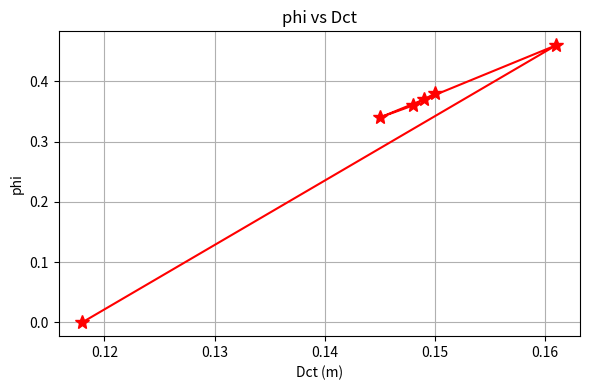
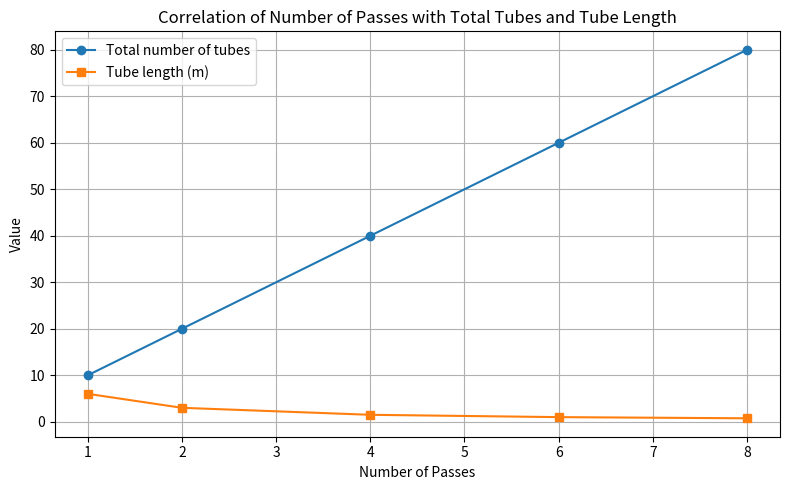
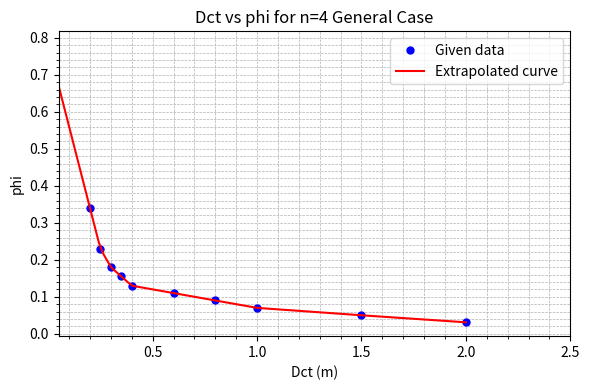
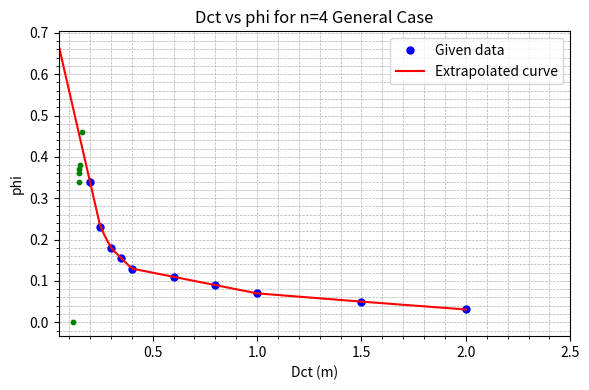

These charts were generated, in order, by the following Python code:
# Author: Kaleb Kassa
# Design a heat exchanger in which water vapor entering at a pressure 0.010627 MPa and temperature 60 °C is fully condensed, transferring the heat flow rate q = 43 kW to water, which enters at temperature t = 33°C. 
# The heat exchanger is designed to operate at a pressure of 0.010627 MPa and a temperature of 60 °C.
import math
import numpy as np
import pandas as pd
import matplotlib.pyplot as plt
# Constants
# vapor inlet conditions
P_vapor = 0.010627  # MPa
T_vapor_in = 60  # °C
q = 43 # kW # heat transfer rate
T_sat= 47  # °C # saturation temperature at P_vapor
# water inlet conditions
T_water_in = 33  # °C
T_water_out = 42  # °C
# Tube side water properties at T_mean = 37.5 °C
Cp_water = 4.1795  # kJ/(kg·K) # specific heat capacity of water
rho_water = 993.11  # kg/m^3 # density of water
mu_water = 0.0006846  # Pa·s # dynamic viscosity of water
k_water = 0.6251  # W/(m·K) # thermal conductivity of water
#shell side vapor properties at T_sat = 47 °C and liquid water properties at T_mean_sat 
h_fg = 2389.2  # kJ/kg #  heat of vaporization
rho_vapor = 0.0722  # kg/m^3 # density of vapor
mu_liquid= 0.0005926  # Pa·s # dynamic viscosity of water
mu_vapor = 1.042e-5  # Pa·s # dynamic viscosity of vapor
rho_liquid = 989.69  # kg/m^3 # density of liquid water
k_liquid = 0.63612 # W/(m·K) # thermal conductivity of liquid water
# correction factror
Ft= 1 # from corection factor graph 
# Overall heat transfer coefficient from Bonancina et al. (2014)
K_overall_initial = 1000  # W/(m^2·K) # initial guess for overall heat transfer coefficient
# log mean temperature difference (LMTD) method
LMTD = ((T_sat - T_water_out) - (T_sat - T_water_in))/math.log((T_sat - T_water_out) / (T_sat - T_water_in))
# Calculate the required heat transfer area
#A_required = q*1000 / (K_overall_initial * LMTD*Ft)  # m^2
A_required = 2.40
# Calculate the mass flow rates
m_dot_water = q / (Cp_water * (T_water_out - T_water_in))  # kg/s
m_dot_vapor = q / h_fg  # kg/s
# tube material considerd copper
u_min=1 # m/s # minimum velocity
u_max=1.8 # m/s # maximum velocity
u=1.406 # m/s # velocity of water
# tube diameter
d_ex=0.0127 # m # external diameter of the tube
d_in=0.01021 # m # internal diameter of the tube
# cross-sectional area of the tube
Si=m_dot_water/(rho_water*u) # m^2
# number of tubes
Nt_1=Si/(math.pi*(d_in**2)/4) # number of tubes
Nt=math.ceil(Nt_1) # round up to the nearest whole number
n_passes_list=[1,2,4,6,8] # number of passes
# Calculate the number of tubes for each number of passes
n_tubes_list = []
for n_passes in n_passes_list:
    n_tubes = Nt*n_passes
    L = A_required/(math.pi*d_ex*n_tubes) # length of the tube
    n_tubes_list.append({
        'No. of passes': n_passes,
        'Total number of tubes': n_tubes,
        'Tube length (m)': L
    })

# Print the results as a table
df_tubes = pd.DataFrame(n_tubes_list)
#choose the number of passes
n_passes = 4
n_tubes = n_tubes_list[n_passes_list.index(n_passes)]['Total number of tubes']
L = n_tubes_list[n_passes_list.index(n_passes)]['Tube length (m)']
Pt=1.4*d_ex# m # external diameter of the tube for 30° inclination
# Iterative calculation for Dct and phi_n as in the attached table
phi_values = [0, 0.46, 0.34, 0.36, 0.37, 0.38]
dct_values = []

for phi in phi_values:
    Dct = (0.866 * (Pt**2) * 4 * n_tubes / (math.pi * (1 - phi)))**0.5
    dct_values.append(round(Dct, 3))

# Create DataFrame with extra spacing in the column names
df_phi_dct = pd.DataFrame({
    'phi      ': phi_values,
    'Dct (m)  ': dct_values
})
Dct_6 = dct_values[-1]  # Use the last value for Dct_6

# tube side (water)
#reynolds_water = (rho_water * u * d_in) / mu_water  # Reynolds number for water
reynolds_water = 20833.54
# Prdtl number for water
Pr_water = (mu_water * Cp_water*1000) / k_water  # Prandtl number for water
# Calculate the Nusselt number for water using Dittus-Boelter equation
alpha_water = 0.023 * (k_water/d_in)*(reynolds_water ** 0.8) * (Pr_water ** 0.33)  # Nusselt number for water
# Calculate the heat transfer coefficient for water
#assume T_sat - T_wall = 5K
T_wall = 45.3  # °C # wall temperature
alpha_1 = 0.725*(k_liquid**3 * rho_liquid*(rho_liquid - rho_vapor) * h_fg * 1000* 9.81/ ((T_sat - T_wall) * (mu_liquid * d_ex)))**0.25  # W/(m^2·K)
# for the bundle of tubes, the heat transfer coefficient is calculated using the following equation
N= (2/3)*(Dct_6/(Pt*0.866*2))
#rounding to the nearest highest whole number
N = math.ceil(N)  # round up to the nearest whole number
alpha_n=alpha_1*N**(-1/6)
# Calculate the overall heat transfer coefficient
fse=0    #m^2K/W # fouling factor for the shell side
fsi=0.00017 #m^2K/W # fouling factor for the tube side
k_copper = 310  # W/(m·K) # thermal conductivity of copper
#K_overall = 1/((d_ex/(d_in*alpha_water)) + (fsi*d_ex/d_in) + (d_ex* math.log(d_ex/d_in))/(2*k_copper) + (1/alpha_n))  # W/(m^2·K)
K_overall=2049.6
#new area required for the heat exchanger
A_required_new = q * 1000 / (Ft*K_overall * LMTD)  # m^2
# new length of the tube
L_new = A_required_new / (math.pi * d_ex * n_tubes)  # m
#delta_T validation
# Validate the temperature difference
delta_T_new= K_overall * Ft* LMTD / alpha_n  # K
#pressure drop calculations
# Calculate the pressure drop for the tube side (water)
f= 0.079 * (reynolds_water**-0.25)  # Darcy friction factor for turbulent flow
L=4* L_new  # total length of the tube
delta_p_friction = 2*f * (L/d_in) * (rho_water * u**2)  # pressure drop due to friction
delta_p_conc= 8 * rho_water * u**2  # pressure drop due to contraction
delta_p_total = delta_p_friction + delta_p_conc  # total pressure drop
#momentum pressure drop tube side
delta_p_shell = (m_dot_vapor**2/A_required_new **2)*((1/rho_vapor)-(1/rho_liquid))  # pressure drop fdue to momentum
# Shell-side pressure drop calculation (desuperheating + condensing)
def shell_side_pressure_drop(
    m_dot_vapor, q, Q_desuperheat, Q_condense, 
    d_ex, D_shell, L, n_tubes, mu_vapor, mu_liquid, 
    rho_vapor, rho_liquid
):
    P_t = 1.4 * d_ex  # Tube pitch
    B = 0.3 * D_shell  # Baffle spacing
    C = P_t - d_ex  # Clearance between tubes
    # Equivalent diameter for triangular pitch
    D_eq = (4 * (0.5 * P_t * 0.866 * P_t) - 0.5 * math.pi * d_ex**2) / (0.5 * math.pi * d_ex)
    # Desuperheating zone (single-phase)
    G_vapor = m_dot_vapor / (D_shell * C * B / P_t)
    Re_vapor = G_vapor * D_eq / mu_vapor
    f_vapor = 0.079 * Re_vapor**-0.25
    L_desuperheat = (Q_desuperheat / q) * L
    deltaP_desuperheat = 4 * f_vapor * (D_shell/D_eq) * (L_desuperheat/B) * (G_vapor**2/(2*rho_vapor)) #
    # Condensing zone (two-phase, Lockhart-Martinelli)
    x_avg = 0.5
    G_lo = m_dot_vapor / (D_shell * C * B / P_t)
    Re_lo = G_lo * D_eq / mu_liquid
    f_lo = 0.079 * Re_lo**-0.25
    deltaP_lo = 4 * f_lo * (D_shell/D_eq) * ((L - L_desuperheat)/B) * (G_lo**2/(2*rho_liquid))
    X_tt = ((1 - x_avg)/x_avg)**0.9 * (rho_vapor/rho_liquid)**0.5 * (mu_liquid/mu_vapor)**0.1
    phi_lo_squared = 1 + 20/X_tt + 1/X_tt**2
    deltaP_condense = deltaP_lo * phi_lo_squared
    # Nozzle losses
    deltaP_nozzle = 1.5 * (G_vapor**2 / (2*rho_vapor))
    deltaP_total = deltaP_desuperheat + deltaP_condense + deltaP_nozzle

    return deltaP_desuperheat, deltaP_condense, deltaP_total

# Example usage (add after your main calculations)
D_shell = 0.173  # m (example shell diameter)
mu_vapor = 1.04e-5  # Pa·s (vapor viscosity)
mu_liquid = 0.0005926  # Pa·s (liquid viscosity)
rho_vapor = 0.0722  # kg/m³
rho_liquid = 989.69  # kg/m³
Cp_vapor = 1.89  # kJ/(kg·K)
Q_desuperheat = m_dot_vapor * Cp_vapor * (T_vapor_in - T_sat)  # kW
Q_condense = q - Q_desuperheat  # kW

deltaP_desuperheat, deltaP_condense, deltaP_shell = shell_side_pressure_drop(
    m_dot_vapor, q, Q_desuperheat, Q_condense,
    d_ex, D_shell, L, n_tubes, mu_vapor, mu_liquid,
    rho_vapor, rho_liquid
)
# kern standalone vapor only

def kern_shell_side_pressure_drop(
    m_dot,           # Mass flow rate [kg/s]
    rho,             # Fluid density [kg/m³]
    mu,              # Dynamic viscosity [Pa·s]
    D_shell,         # Shell diameter [m]
    d_ex,            # Tube outer diameter [m]
    pitch_ratio=1.4, # Tube pitch ratio (P_t/d_ex)
   
    B=0.104
):
    # 1. Calculate geometric parameters
    P_t = pitch_ratio * d_ex          # Tube pitch [m]
    print(f"Tube pitch: {P_t:.4f} m")
    C = P_t - d_ex                    # Clearance between tubes [m]
    #B = baffle_ratio * D_shell        # Baffle spacing [m]
    
    # 2. Equivalent diameter for triangular pitch
    D_eq = (4 * ( 0.866 * P_t**2 -  math.pi * (d_ex/2)**2)) / (math.pi * d_ex)
    print(f"Equivalent diameter: {D_eq:.4f} m")
    
    # 3. Flow area and mass velocity
    A_flow = D_shell * C * B / P_t    # Flow area between baffles [m²]
    print(f"Flow area: {A_flow:.4f} m²")
    G = m_dot / A_flow                # Mass velocity [kg/(m²·s)]
    print(f"Mass velocity: {G:.4f} kg/(m²·s)")
    
    # 4. Reynolds number and friction factor
    Re = G * D_eq / mu
    f = math.exp(0.576 - 0.19 * math.log(Re))  # Kern's friction factor
    print(f"Reynolds number: {Re:.2f}")
    f1= 0.079 * Re**-0.25  # Alternative friction factor (for comparison)
    print(f"Friction factor (Kern): {f:.4f}, (Alternative): {f1:.4f}")
    print(f"Reynolds number: {Re:.2f}, Friction factor: {f:.4f}")
    # 5. Pressure drop calculation
    #L = D_shell  # Characteristic length (per baffle section)
    #deltaP = 4 * f * (D_shell/D_eq) * (L/B) * (G**2 / (2 * rho))
    n_b= 4  # Number of baffles (assumed)
    L_k= (n_b+1)*D_shell  # Total length of flow path (per baffle section)
    print(f"Total length of flow path: {L_k:.4f} m")
    mu_wall=0.00059124 # Pa·s # wall viscosity (assumed)
    u_k= m_dot / (rho * A_flow)  # Velocity in the shell side
    print(f"Velocity in the shell side: {u_k:.4f} m/s")
    deltaP = 0.5 * f * (L_k/D_eq) * rho*(u_k**2)*(mu/mu_wall)**(-0.14)  # Kern's pressure drop formula
    print(f"Pressure drop (Kern's method): {deltaP:.2f} Pa, (Alternative): {deltaP:.2f} Pa")
    delta_conc1= 8 * rho * u_k**2  # Pressure drop due to contraction
    print(f"Pressure drop due to contraction: {delta_conc1:.2f} Pa")
    delta_p_total= deltaP + delta_conc1  # Total pressure drop
    print(f"Total pressure drop (Kern's method): {delta_p_total:.2f} Pa")
    return deltaP

# --- Place this after your main calculations ---
# Example usage with your variables:
deltaP_kern = kern_shell_side_pressure_drop(
    m_dot=m_dot_vapor,
    rho=rho_vapor,
    mu=mu_vapor,
    D_shell=D_shell,
    d_ex=d_ex
)

print(f"Shell-side pressure drop (Kern method): {deltaP_kern:.2f} Pa ({deltaP_kern/1000:.3f} kPa)")

if deltaP_kern > 2000:
    print("Warning: ΔP exceeds 2 kPa limit for vacuum operation!")
else:
    print("ΔP within acceptable limits for vacuum operation.")

#kern standalone liquid only
def kern_shell_side_pressure_drop_liquid(
    m_dot,           # Mass flow rate [kg/s]
    rho,             # Fluid density [kg/m³]
    mu,              # Dynamic viscosity [Pa·s]
    D_shell,         # Shell diameter [m]
    d_ex,            # Tube outer diameter [m]
    pitch_ratio=1.4, # Tube pitch ratio (P_t/d_ex)
    B=0.104          # Baffle spacing [m]
):
    """
    Calculates shell-side pressure drop for liquid using Kern's method.
    Returns: Pressure drop [Pa]
    """
    P_t = pitch_ratio * d_ex          # Tube pitch [m]
    C = P_t - d_ex                    # Clearance between tubes [m]
    
    D_eq = (4 * ( 0.866 * P_t**2 -  math.pi * (d_ex/2)**2)) / (math.pi * d_ex)
    
    A_flow = D_shell * C * B / P_t    # Flow area between baffles [m²]
    G = m_dot / A_flow                # Mass velocity [kg/(m²·s)]
    
    Re = G * D_eq / mu
    f = 1  # Kern's friction factor from the graph (assumed for liquid) 
    print(f"Reynolds number: {Re:.2f}")
    print(f"Friction factor (Kern): {f:.4f}")
    
    n_b= 2  # Number of baffles (assumed)
    L_k= (n_b+1)*D_shell  # Total length of flow path (per baffle section)
    
    u_k= m_dot / (rho * A_flow)  # Velocity in the shell side
    deltaP = 0.5 * f * (L_k/D_eq) * rho*(u_k**2)*(mu/mu_water)**(-0.14)  # Kern's pressure drop formula
    delta_p_coc2= 8 * rho * u_k**2  # Pressure drop due to contraction
    print(f"Pressure drop (Kern's method): {deltaP:.2f} Pa")
    print(f"Pressure drop due to contraction: {delta_p_coc2:.2f} Pa")
    delta_p_total= deltaP + delta_p_coc2  # Total pressure drop
    print(f"total pressure drop liquid: {delta_p_total:.2f} Pa")
    
    return deltaP
# Example usage with your variables for liquid side:
deltaP_kern_liquid = kern_shell_side_pressure_drop_liquid(
    m_dot=m_dot_vapor,
    rho=rho_liquid,
    mu=mu_liquid,
    D_shell=D_shell,
    d_ex=d_ex
)
print(f"Shell-side pressure drop for liquid (Kern method): {deltaP_kern_liquid:.2f} Pa ({deltaP_kern_liquid/1000:.3f} kPa)")
if deltaP_kern_liquid > 2000:
    print("Warning: ΔP exceeds 2 kPa limit for vacuum operation!")
else:
    print("ΔP within acceptable limits for vacuum operation.")
# Summary of the results    
summary_data = [
    [1, "Log Mean Temperature Difference (LMTD)", f"{LMTD:.2f}", "°C"],
    [2, "Required heat transfer area", f"{A_required:.2f}", "m²"],
    [3, "Mass flow rate of water", f"{m_dot_water:.2f}", "kg/s"],
    [4, "Mass flow rate of vapor", f"{m_dot_vapor:.6f}", "kg/s"],
    [5, "Cross-sectional area of the tube", f"{Si:.4f}", "m²"],
    [6, "Number of tubes", f"{Nt}", "-"],
    [7, "Number of tubes for 4 passes", f"{n_tubes:.2f}", "-"],
    [8, "Length of each tube for 4 passes", f"{L:.2f}", "m"],
    [9, "Reynolds number for water", f"{reynolds_water:.2f}", "-"],
    [10, "Prandtl number for water", f"{Pr_water:.2f}", "-"],
    [11, "Nusselt number for water", f"{alpha_water:.2f}", "-"],
    [12, "Heat transfer coefficient for water", f"{alpha_1:.2f}", "W/(m²·K)"],
    [13, "Number of tubes in the bundle", f"{N}", "-"],
    [14, "Heat transfer coefficient for the bundle", f"{alpha_n:.2f}", "W/(m²·K)"],
    [15, "Overall heat transfer coefficient", f"{K_overall:.2f}", "W/(m²·K)"],
    [16, "New required heat transfer area", f"{A_required_new:.2f}", "m²"],
    [17, "New length of each tube", f"{L_new:.2f}", "m"],
    [18, "Pressure drop due to friction (tube side)", f"{delta_p_friction:.2f}", "Pa"],
    [19, "Pressure drop due to contraction (tube side)", f"{delta_p_conc:.2f}", "Pa"],
    [20, "Total pressure drop (tube side)", f"{delta_p_total:.2f}", "Pa"],
    [21, "Pressure drop due to momentum (tube side)", f"{delta_p_shell:.2f}", "Pa"],
    [22, "New temperature difference", f"{delta_T_new:.2f}", "K"],
    [23, "Shell-side ΔP (desuperheating)", f"{deltaP_desuperheat:.2f}", "Pa"],
    [24, "Shell-side ΔP (condensing, two-phase)", f"{deltaP_condense:.2f}", "Pa"],
    [25, "Shell-side ΔP (total)", f"{deltaP_shell:.2f}", "Pa"],
    [26, "Shell-side ΔP (Kern, vapor)", f"{deltaP_kern:.2f}", "Pa"],
    [27, "Shell-side ΔP (Kern, liquid)", f"{deltaP_kern_liquid:.2f}", "Pa"]
]

df_summary = pd.DataFrame(summary_data, columns=["S.No.", "Variable", "Value", "Unit"])

print("\nSummary Table of Calculated Results:")
print(df_summary.to_string(index=False))

# Plot phi vs Dct
plt.figure(figsize=(6,4))
plt.plot(dct_values, phi_values, marker='*', linestyle='-', color='r', markersize=10)
#plt.xticks(np.arange(0, max(dct_values) + 0.01, 0.01))
plt.ylabel('phi')
plt.xlabel('Dct (m)')
plt.title('phi vs Dct')
plt.grid(True)
plt.tight_layout()
plt.show()

# Plot to correlate number of passes, total number of tubes, and tube length
plt.figure(figsize=(8,5))
plt.plot(df_tubes['No. of passes'], df_tubes['Total number of tubes'], marker='o', label='Total number of tubes')
plt.plot(df_tubes['No. of passes'], df_tubes['Tube length (m)'], marker='s', label='Tube length (m)')
plt.xlabel('Number of Passes')
plt.ylabel('Value')
plt.title('Correlation of Number of Passes with Total Tubes and Tube Length')
plt.legend()
plt.grid(True)
plt.tight_layout()
plt.show()

# plot Dct vs phi for n=4 general case different from previous plot
from scipy.interpolate import interp1d
import numpy as np

Dct_general = [0.2, 0.25, 0.3, 0.35, 0.4, 0.6, 0.8, 1, 1.5, 2]
phi_general = [0.34, 0.23, 0.18, 0.155, 0.13, 0.11, 0.09, 0.07, 0.05, 0.031]

# Create interpolation function with extrapolation
f_phi = interp1d(Dct_general, phi_general, kind='linear', fill_value='extrapolate')

# Generate Dct values from 0.05 to 2.0
Dct_extrap = np.linspace(0.0, 2.0, 100)
phi_extrap = f_phi(Dct_extrap)

plt.figure(figsize=(6,4))
plt.plot(Dct_general, phi_general, 'o', color='b', label='Given data', markersize=5)
plt.plot(Dct_extrap, phi_extrap, '-', color='r', label='Extrapolated curve')
plt.xlabel('Dct (m)')
plt.ylabel('phi')
plt.title('Dct vs phi for n=4 General Case')
plt.xlim(0.05, 2.5)
plt.grid(True, which='both', linestyle='--', linewidth=0.5)
plt.minorticks_on()  # Enable minor ticks for more grid lines
plt.legend()
plt.tight_layout()
plt.show()

# plot Dct vs phi for n=4 general case different from previous plot
from scipy.interpolate import interp1d
import numpy as np

Dct_general = [0.2, 0.25, 0.3, 0.35, 0.4, 0.6, 0.8, 1, 1.5, 2]
phi_general = [0.34, 0.23, 0.18, 0.155, 0.13, 0.11, 0.09, 0.07, 0.05, 0.031]

# Create interpolation function with extrapolation
f_phi = interp1d(Dct_general, phi_general, kind='linear', fill_value='extrapolate')

# Generate Dct values from 0.05 to 2.0
Dct_extrap = np.linspace(0.05, 2.0, 100)
phi_extrap = f_phi(Dct_extrap)

plt.figure(figsize=(6,4))
plt.plot(Dct_general, phi_general, 'o', color='b', label='Given data', markersize=5)
plt.plot(Dct_extrap, phi_extrap, '-', color='r', label='Extrapolated curve')

# Mark the specified Dct points with different color
marked_points = [
    (0.118, 0.00),
    (0.16073, 0.46),
    (0.1454, 0.34),
    (0.1476, 0.36),
    (0.1488, 0.37),
    (0.14999, 0.38)
]
for dct, phi in marked_points:
    plt.scatter(dct, phi, color='g', s=10, zorder=5, label='Marked points' if dct == 0.100 else "")

plt.xlabel('Dct (m)')
plt.ylabel('phi')
plt.title('Dct vs phi for n=4 General Case')
plt.xlim(0.05, 2.5)
plt.grid(True, which='both', linestyle='--', linewidth=0.5)
plt.minorticks_on()
plt.legend()
plt.tight_layout()
plt.show()